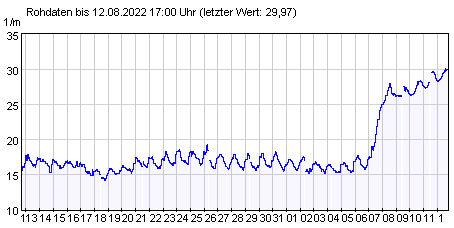

Source data for this figure (header and first rows):
-0.18432, 16.05863
-0.2208, 15.77
-0.2208, 15.56
-0.03860, 16.52
-0.07503, 16.2
-0.07503, 15.99
0.03426, 17.63
0.03426, 17.35
0.03426, 17.06
-0.00217, 16.77
0.18, 17.77
0.18, 17.49
0.18, 17.24
0.1436, 16.99
0.2893, 17.35
0.3257, 16.99
0.435, 16.77
0.4714, 16.52
0.5564, 16.25
0.69, 16.34
0.7264, 16.06
0.8357, 16.99
0.7993, 16.63
0.7993, 16.42
0.9086, 17.27
1.054, 17.2
1.127, 16.88
1.273, 17.06
1.273, 16.85
1.419, 16.81
1.491, 16.56
1.601, 16.49
1.637, 16.24
1.746, 16.06
1.746, 15.77
1.746, 15.49
1.783, 15.27
1.929, 16.42
1.892, 16.06
1.892, 15.77
1.892, 15.49
1.892, 15.27
2.002, 17.06
1.965, 16.77
2.147, 16.85
2.111, 16.7
2.257, 16.77
2.293, 16.52
2.366, 16.27
2.512, 16.2
2.512, 15.92
2.657, 15.95
2.803, 16.24
2.767, 15.99
2.876, 16.52
2.949, 16.77
3.058, 16.92
3.094, 16.63
3.24, 16.77
3.24, 16.56
3.386, 16.42
... 417 more rows
